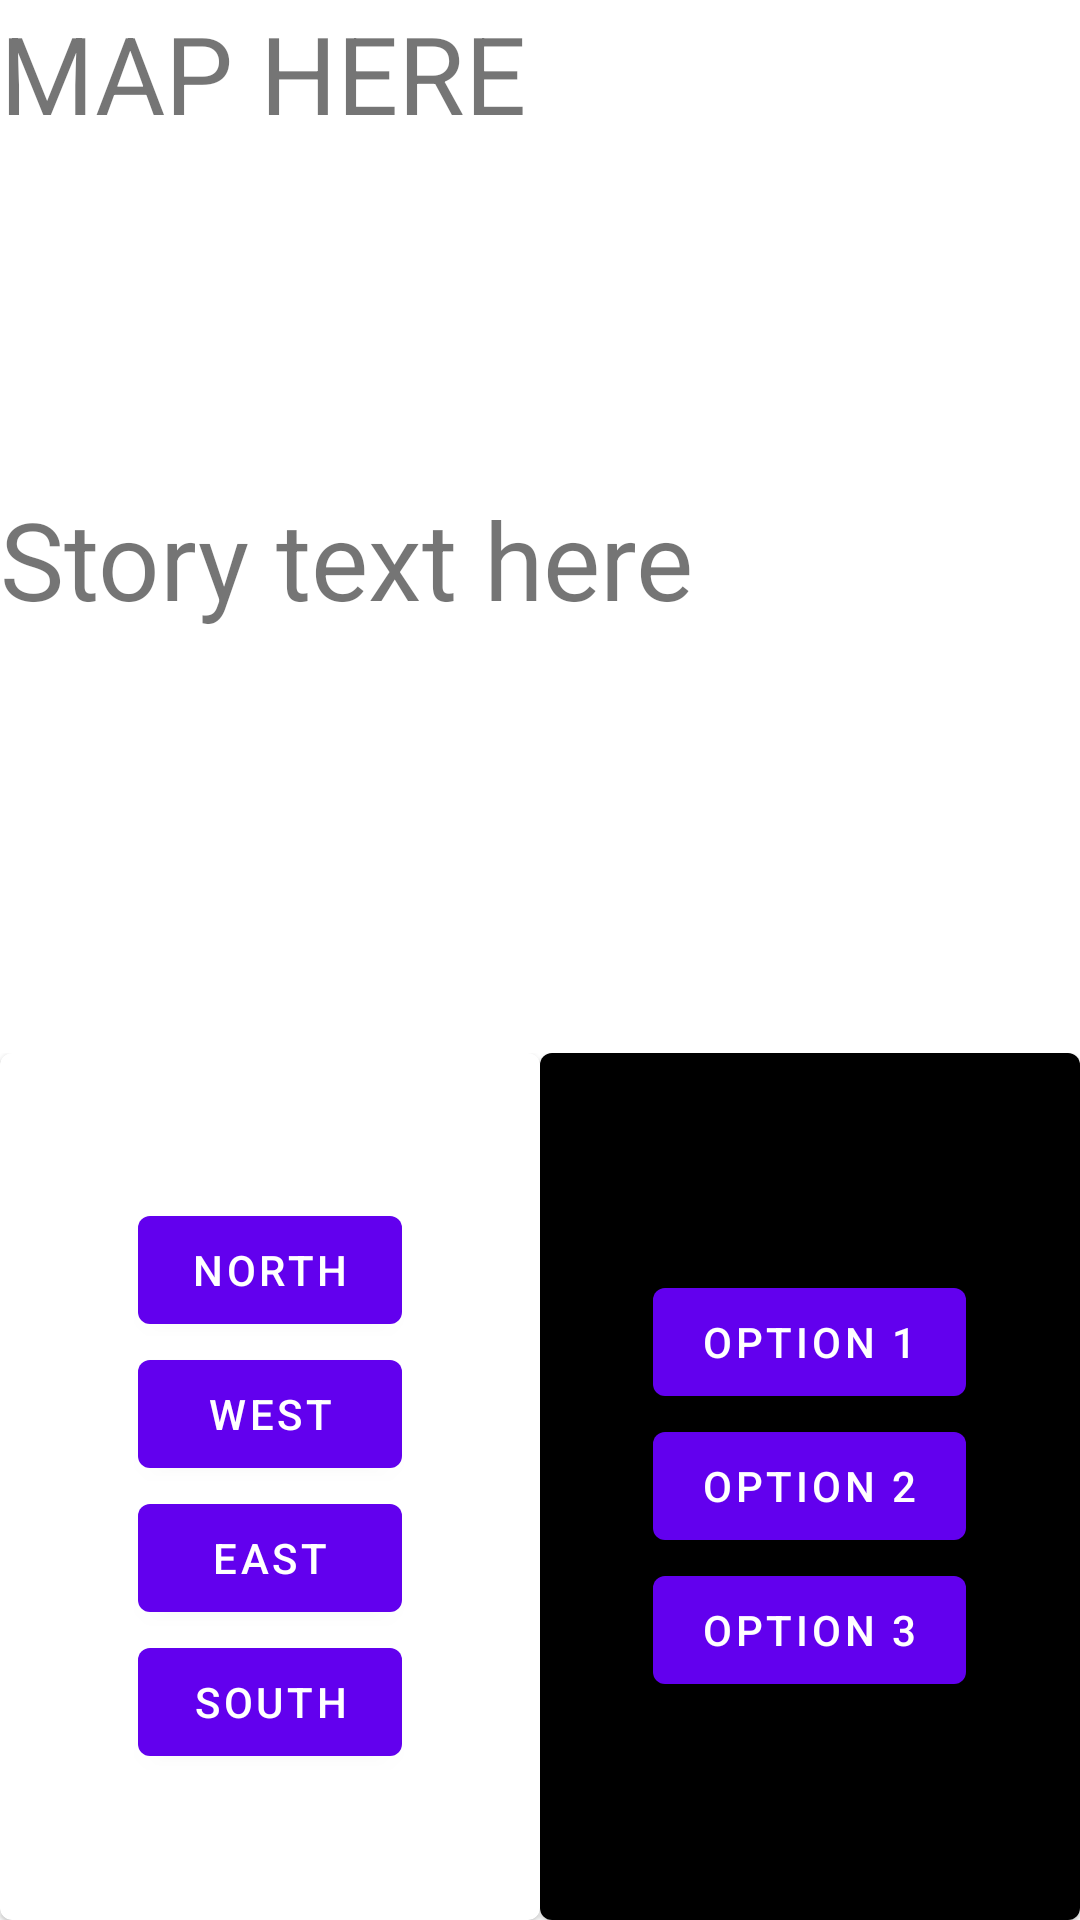

Reconstruct the res/layout file that produces this screen, plus the resources it refers to.
<!-- AndroidManifest.xml: activity theme Theme.SimpleTextAdventureGame.NoActionBar -->
<!-- res/layout/activity_main.xml -->
<?xml version="1.0" encoding="utf-8"?>
<androidx.appcompat.widget.LinearLayoutCompat xmlns:android="http://schemas.android.com/apk/res/android"
    android:layout_width="match_parent"
    android:layout_height="match_parent"
    android:orientation="vertical"
    xmlns:tools="http://schemas.android.com/tools">
    <androidx.appcompat.widget.LinearLayoutCompat
        android:orientation="vertical"
        android:layout_width="match_parent"
        android:layout_height="wrap_content">

        <TextView
            android:id="@+id/tvMap"
            android:layout_width="match_parent"
            android:layout_height="162dp"
            android:text="MAP HERE"
            android:textSize="36sp" />

        <TextView
            android:id="@+id/tvStory"
            android:layout_width="match_parent"
            android:layout_height="189dp"
            android:text="Story text here"
            android:textSize="36sp"/>
    </androidx.appcompat.widget.LinearLayoutCompat>


    <androidx.appcompat.widget.LinearLayoutCompat
        android:orientation="horizontal"
        android:layout_width="fill_parent"
        android:layout_height="match_parent">
<com.google.android.material.card.MaterialCardView
    android:background="@color/design_default_color_error"
    android:id="@+id/directions"
    android:layout_weight="0.5"
    android:layout_width="0dp"
    android:layout_height="match_parent">
    <androidx.appcompat.widget.LinearLayoutCompat
        android:orientation="vertical"
        android:gravity="center"
        android:id="@+id/ghost_view_holder"
        android:layout_width="match_parent"
        android:layout_height="match_parent">


    <Button
        android:id="@+id/btnNorth"
        android:layout_width="wrap_content"
        android:layout_height="wrap_content"
        android:text="North" />
    <Button
        android:id="@+id/btnWest"
        android:layout_width="wrap_content"
        android:layout_height="wrap_content"
        android:layout_alignParentLeft="true"
        android:text="West" />
    <Button
        android:id="@+id/btnEast"
        android:layout_width="wrap_content"
        android:layout_height="wrap_content"
        android:layout_alignParentRight="true"
        android:text="East" />
    <Button
        android:id="@+id/btnSouth"
        android:layout_width="wrap_content"
        android:layout_height="wrap_content"
        android:layout_alignParentBottom="true"
        android:text="South" />
    </androidx.appcompat.widget.LinearLayoutCompat>
</com.google.android.material.card.MaterialCardView>
        <com.google.android.material.card.MaterialCardView
            android:id="@+id/options"
            android:layout_weight="0.5"
            android:layout_width="0dp"
            android:layout_height="match_parent">

            <androidx.appcompat.widget.LinearLayoutCompat
                android:background="@color/black"
                android:gravity="center"
                android:orientation="vertical"
                android:layout_width="match_parent"
                android:layout_height="match_parent">
                <Button
                    android:id="@+id/btnOption1"
                    android:layout_width="wrap_content"
                    android:layout_height="wrap_content"
                    android:text="Option 1" />

                <Button
                    android:id="@+id/btnOption2"
                    android:layout_width="wrap_content"
                    android:layout_height="wrap_content"
                    android:text="Option 2" />

                <Button
                    android:id="@+id/btnOption3"
                    android:layout_width="wrap_content"
                    android:layout_height="wrap_content"
                    android:text="Option 3" />
            </androidx.appcompat.widget.LinearLayoutCompat>

        </com.google.android.material.card.MaterialCardView>

    </androidx.appcompat.widget.LinearLayoutCompat>

</androidx.appcompat.widget.LinearLayoutCompat>
<!-- resources referenced by this layout -->
<resources>
  <style name="Theme.SimpleTextAdventureGame.NoActionBar">
          <item name="windowActionBar">false</item>
          <item name="windowNoTitle">true</item>
      </style>
  <!-- not gathered from this repository: default colours our renderer supplied (Android Studio template values) -->
  <color name="black">#FF000000</color>
</resources>
